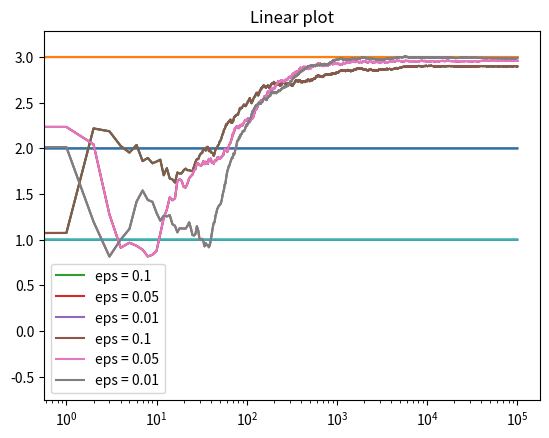

This figure's Python source:
import numpy as np
import matplotlib.pyplot as plt


class Bandit:
  def __init__(self, m):
    #m = true mean 
    self.m = m
    #mean = our estimate of the bandits mean
    self.mean = 0
    self.N = 0

  def pull(self):
    return np.random.randn() + self.m

  def update(self, x):
    self.N += 1
    self.mean = (1 - 1.0/self.N)*self.mean + 1.0/self.N*x


def run_experiment(m1, m2, m3, eps, N):
  bandits = [Bandit(m1), Bandit(m2), Bandit(m3)]

  data = np.empty(N)
  
  for i in range(N):
    # epsilon greedy
    p = np.random.random()
    if p < eps:
      j = np.random.choice(3)
    else:
      j = np.argmax([b.mean for b in bandits])
    x = bandits[j].pull()
    bandits[j].update(x)

    # for the plot
    data[i] = x
  cumulative_average = np.cumsum(data) / (np.arange(N) + 1)

  # plot moving average ctr
  plt.plot(cumulative_average)
  plt.title('cumulative avg')
  plt.plot(np.ones(N)*m1)
  plt.plot(np.ones(N)*m2)
  plt.plot(np.ones(N)*m3)
  plt.xscale('log')
  plt.show()

  for b in bandits:
    print(b.mean)

  return cumulative_average

if __name__ == '__main__':
  c_1 = run_experiment(1.0, 2.0, 3.0, 0.1, 100000)
  c_05 = run_experiment(1.0, 2.0, 3.0, 0.05, 100000)
  c_01 = run_experiment(1.0, 2.0, 3.0, 0.01, 100000)

  # log scale plot
  plt.title('Log-scale plot')
  plt.plot(c_1, label='eps = 0.1')
  plt.plot(c_05, label='eps = 0.05')
  plt.plot(c_01, label='eps = 0.01')
  plt.legend()
  plt.xscale('log')
  plt.show()


  # linear plot
  plt.title('Linear plot')
  plt.plot(c_1, label='eps = 0.1')
  plt.plot(c_05, label='eps = 0.05')
  plt.plot(c_01, label='eps = 0.01')
  plt.legend()
  plt.show()